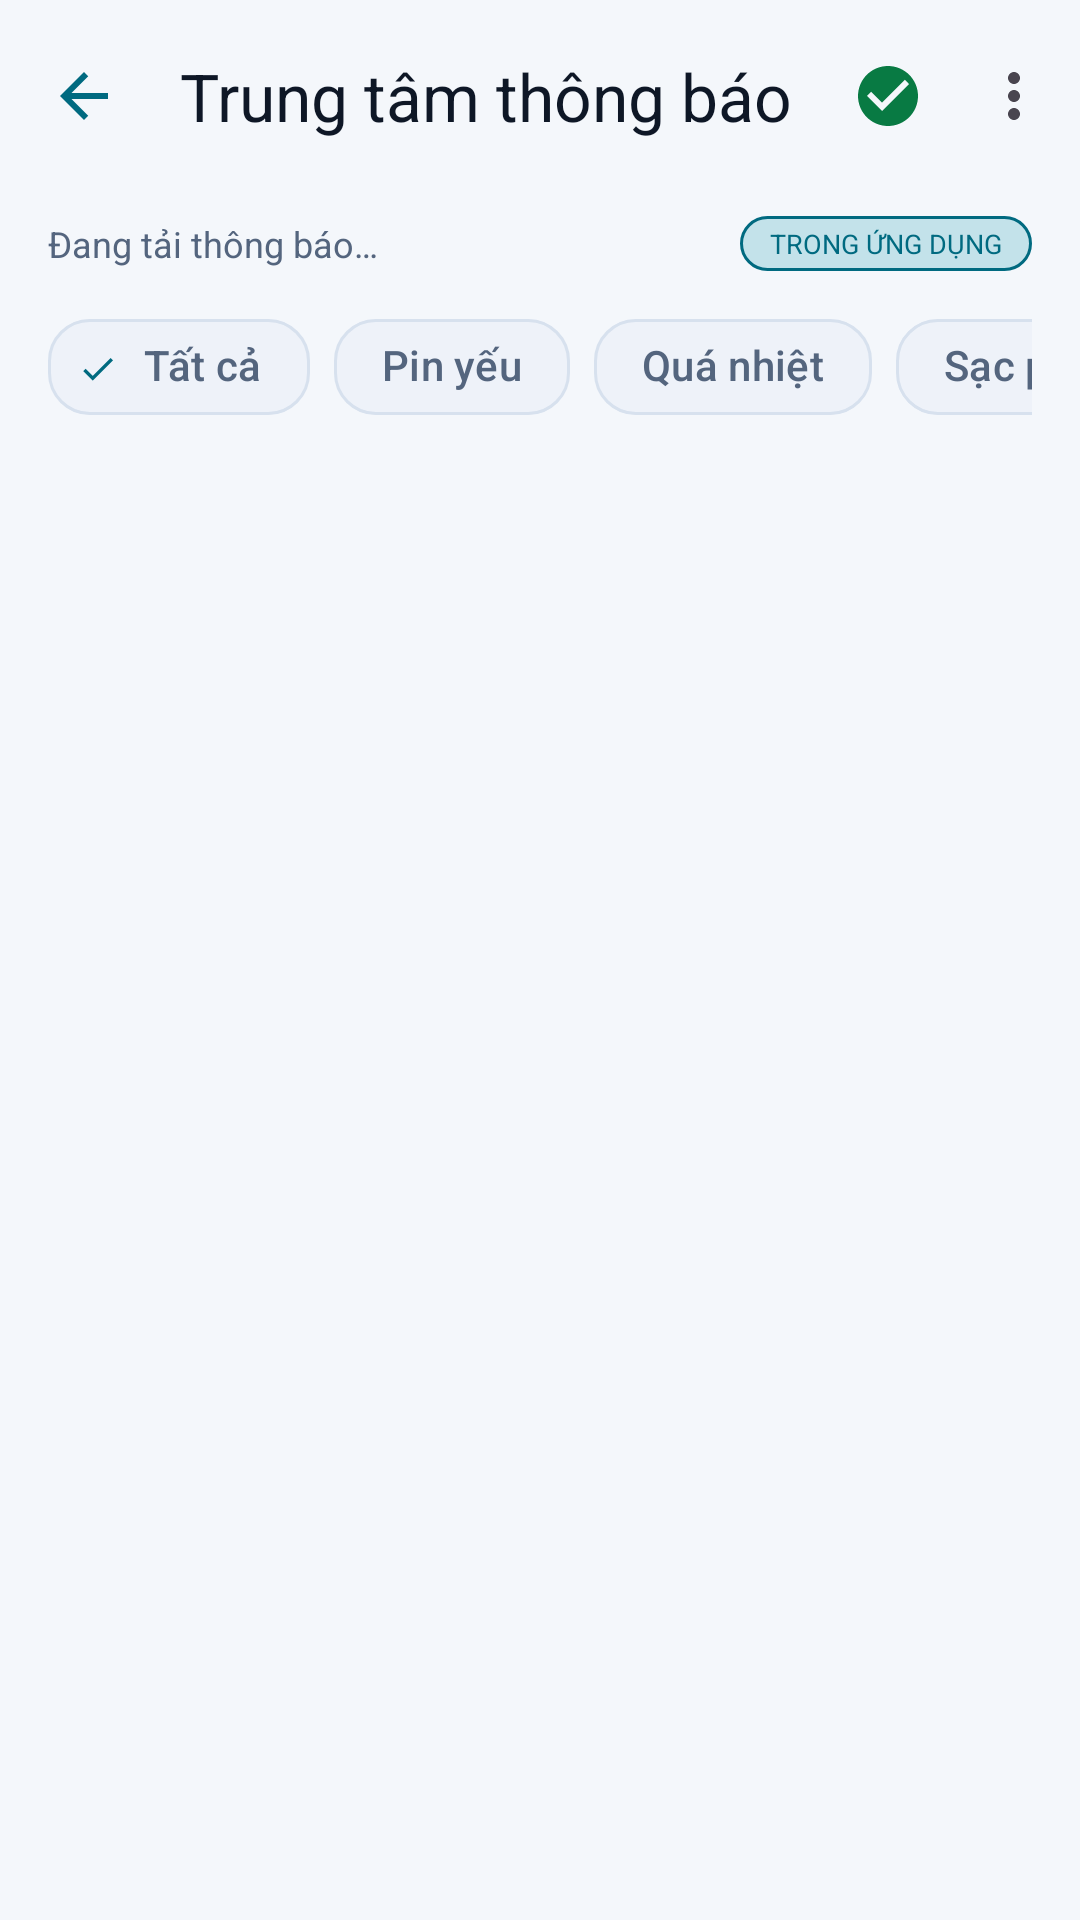

Write the Android layout XML for this screen, with the resource values it uses.
<!-- AndroidManifest.xml: application theme Theme.TH7 -->
<!-- res/layout/activity_notification_center.xml -->
﻿<?xml version="1.0" encoding="utf-8"?>
<androidx.constraintlayout.widget.ConstraintLayout xmlns:android="http://schemas.android.com/apk/res/android" xmlns:app="http://schemas.android.com/apk/res-auto" xmlns:tools="http://schemas.android.com/tools" android:layout_width="match_parent" android:layout_height="match_parent" android:fitsSystemWindows="true" android:background="@color/tech_bg" tools:context=".NotificationCenterActivity">
  
  <com.google.android.material.appbar.MaterialToolbar android:id="@+id/notificationsToolbar" style="@style/TechToolbar" android:layout_width="match_parent" android:layout_height="?attr/actionBarSize" app:layout_constraintEnd_toEndOf="parent" app:layout_constraintStart_toStartOf="parent" app:layout_constraintTop_toTopOf="parent" app:menu="@menu/menu_toolbar_notifications" app:navigationIcon="@drawable/ic_arrow_back" app:title="@string/notifications_title" />
  
  <LinearLayout android:id="@+id/layoutNotifHeader" android:layout_width="match_parent" android:layout_height="wrap_content" android:gravity="center_vertical" android:orientation="horizontal" android:paddingStart="16dp" android:paddingTop="8dp" android:paddingEnd="16dp" android:paddingBottom="8dp" app:layout_constraintTop_toBottomOf="@+id/notificationsToolbar">
    <TextView android:id="@+id/tvUnreadSummary" android:layout_width="0dp" android:layout_height="wrap_content" android:layout_weight="1" android:text="@string/notifications_loading" android:textColor="@color/tech_text_secondary" android:textSize="12sp" />
    <TextView android:id="@+id/tvInAppBadge" android:layout_width="wrap_content" android:layout_height="wrap_content" android:background="@drawable/bg_badge_demo" android:text="TRONG ỨNG DỤNG" android:textColor="@color/tech_cyan" android:textSize="9sp" />
  </LinearLayout>
  <HorizontalScrollView android:id="@+id/scrollNotificationFilters" android:layout_width="match_parent" android:layout_height="wrap_content" android:layout_marginStart="16dp" android:layout_marginEnd="16dp" android:scrollbars="none" app:layout_constraintTop_toBottomOf="@+id/layoutNotifHeader">
    <com.google.android.material.chip.ChipGroup android:id="@+id/chipGroupNotificationFilters" android:layout_width="wrap_content" android:layout_height="wrap_content" app:selectionRequired="true" app:singleLine="true" app:singleSelection="true">
      <com.google.android.material.chip.Chip android:id="@+id/chipNotifAll" style="@style/TechChip" android:layout_width="wrap_content" android:layout_height="wrap_content" android:checked="true" android:text="@string/notif_filter_all" />
      <com.google.android.material.chip.Chip android:id="@+id/chipNotifLow" style="@style/TechChip" android:layout_width="wrap_content" android:layout_height="wrap_content" android:text="@string/notif_filter_low" />
      <com.google.android.material.chip.Chip android:id="@+id/chipNotifOverheat" style="@style/TechChip" android:layout_width="wrap_content" android:layout_height="wrap_content" android:text="@string/notif_filter_overheat" />
      <com.google.android.material.chip.Chip android:id="@+id/chipNotifCharge" style="@style/TechChip" android:layout_width="wrap_content" android:layout_height="wrap_content" android:text="@string/notif_filter_charge" />
    </com.google.android.material.chip.ChipGroup>
  </HorizontalScrollView>
  
  <androidx.recyclerview.widget.RecyclerView android:id="@+id/recyclerNotifications" android:layout_width="match_parent" android:layout_height="0dp" android:clipToPadding="false" android:paddingStart="16dp" android:paddingTop="6dp" android:paddingEnd="16dp" android:paddingBottom="16dp" app:layout_constraintBottom_toBottomOf="parent" app:layout_constraintTop_toBottomOf="@+id/scrollNotificationFilters" />
  
  <LinearLayout android:id="@+id/layoutEmptyNotifications" android:layout_width="match_parent" android:layout_height="0dp" android:gravity="center" android:orientation="vertical" android:padding="32dp" android:visibility="gone" app:layout_constraintBottom_toBottomOf="parent" app:layout_constraintTop_toBottomOf="@+id/scrollNotificationFilters">
    <ImageView android:layout_width="64dp" android:layout_height="64dp" android:background="@drawable/bg_badge_demo" android:padding="16dp" android:src="@drawable/ic_notifications" app:tint="@color/tech_cyan" />
    <TextView android:id="@+id/tvNotificationEmptyTitle" android:layout_width="wrap_content" android:layout_height="wrap_content" android:layout_marginTop="16dp" android:text="@string/notifications_empty_title" android:textColor="@color/tech_text_primary" android:textSize="16sp" android:textStyle="bold" />
    <TextView android:id="@+id/tvNotificationEmptyDesc" android:layout_width="wrap_content" android:layout_height="wrap_content" android:layout_marginTop="6dp" android:gravity="center" android:text="@string/notifications_empty_desc" android:textColor="@color/tech_text_secondary" android:textSize="13sp" />
  </LinearLayout>
</androidx.constraintlayout.widget.ConstraintLayout>
<!-- resources referenced by this layout -->
<resources>
  <color name="tech_bg">#F4F7FB</color>
  <color name="tech_cyan">#006A80</color>
  <color name="tech_text_primary">#0E1726</color>
  <color name="tech_text_secondary">#54657E</color>
  <!-- drawable bg_badge_demo (drawable) -->
  <?xml version="1.0" encoding="utf-8"?>
  <shape xmlns:android="http://schemas.android.com/apk/res/android"
      android:shape="rectangle">
      <solid android:color="@color/tech_cyan_glow" />
      <stroke
          android:width="1dp"
          android:color="@color/tech_cyan" />
      <corners android:radius="100dp" />
      <padding
          android:left="10dp"
          android:top="3dp"
          android:right="10dp"
          android:bottom="3dp" />
  </shape>
  <!-- drawable ic_arrow_back (drawable) -->
  <vector xmlns:android="http://schemas.android.com/apk/res/android"
      android:width="24dp"
      android:height="24dp"
      android:viewportWidth="24"
      android:viewportHeight="24">
      <path
          android:fillColor="@color/tech_cyan"
          android:pathData="M20,11H7.83l5.59,-5.59L12,4l-8,8 8,8 1.41,-1.41L7.83,13H20v-2z"/>
  </vector>
  <!-- drawable ic_notifications (drawable) -->
  <vector xmlns:android="http://schemas.android.com/apk/res/android"
      android:width="24dp"
      android:height="24dp"
      android:viewportWidth="24"
      android:viewportHeight="24">
      <path
          android:fillColor="@color/tech_cyan"
          android:pathData="M12,22c1.1,0 2,-0.9 2,-2h-4c0,1.1 0.9,2 2,2zm6,-6v-5c0,-3.07 -1.63,-5.64 -4.5,-6.32V4c0,-0.83 -0.67,-1.5 -1.5,-1.5s-1.5,0.67 -1.5,1.5v0.68C7.64,5.36 6,7.92 6,11v5l-2,2v1h16v-1l-2,-2zm-2,1H8v-6c0,-2.48 1.51,-4.5 4,-4.5s4,2.02 4,4.5v6z"/>
  </vector>
  <string name="notif_filter_all">Tất cả</string>
  <string name="notif_filter_charge">Sạc pin</string>
  <string name="notif_filter_low">Pin yếu</string>
  <string name="notif_filter_overheat">Quá nhiệt</string>
  <string name="notifications_empty_desc">Các cảnh báo và đề xuất về pin sẽ hiển thị tại đây.</string>
  <string name="notifications_empty_title">Không có thông báo</string>
  <string name="notifications_loading">Đang tải thông báo…</string>
  <string name="notifications_title">Trung tâm thông báo</string>
  <style name="TechChip" parent="Widget.Material3.Chip.Filter">
          <item name="chipBackgroundColor">@color/tech_bg_card_secondary</item>
          <item name="android:textColor">@color/tech_text_secondary</item>
          <item name="chipStrokeColor">@color/tech_card_stroke</item>
          <item name="chipStrokeWidth">1dp</item>
          <item name="chipCornerRadius">14dp</item>
      </style>
  <style name="TechToolbar" parent="Widget.Material3.Toolbar">
          <item name="titleTextColor">@color/tech_text_primary</item>
          <item name="subtitleTextColor">@color/tech_text_secondary</item>
          <item name="navigationIconTint">@color/tech_cyan</item>
          <item name="android:background">@color/tech_bg</item>
      </style>
  <style name="Theme.TH7" parent="Base.Theme.TH7" />
  <color name="tech_cyan_glow">#33008CA6</color>
  <color name="tech_bg_card_secondary">#EEF2F9</color>
  <color name="tech_card_stroke">#D7E1EE</color>
  <color name="tech_button_text">#08313A</color>
  <color name="tech_selection_bg">#D8F0F3</color>
  <color name="tech_blue">#006A80</color>
  <color name="tech_green">#087A43</color>
  <color name="tech_bg_surface">#FFFFFF</color>
  <color name="tech_bg_card">#FFFFFF</color>
  <color name="tech_nav_bg">#FFFFFF</color>
</resources>
